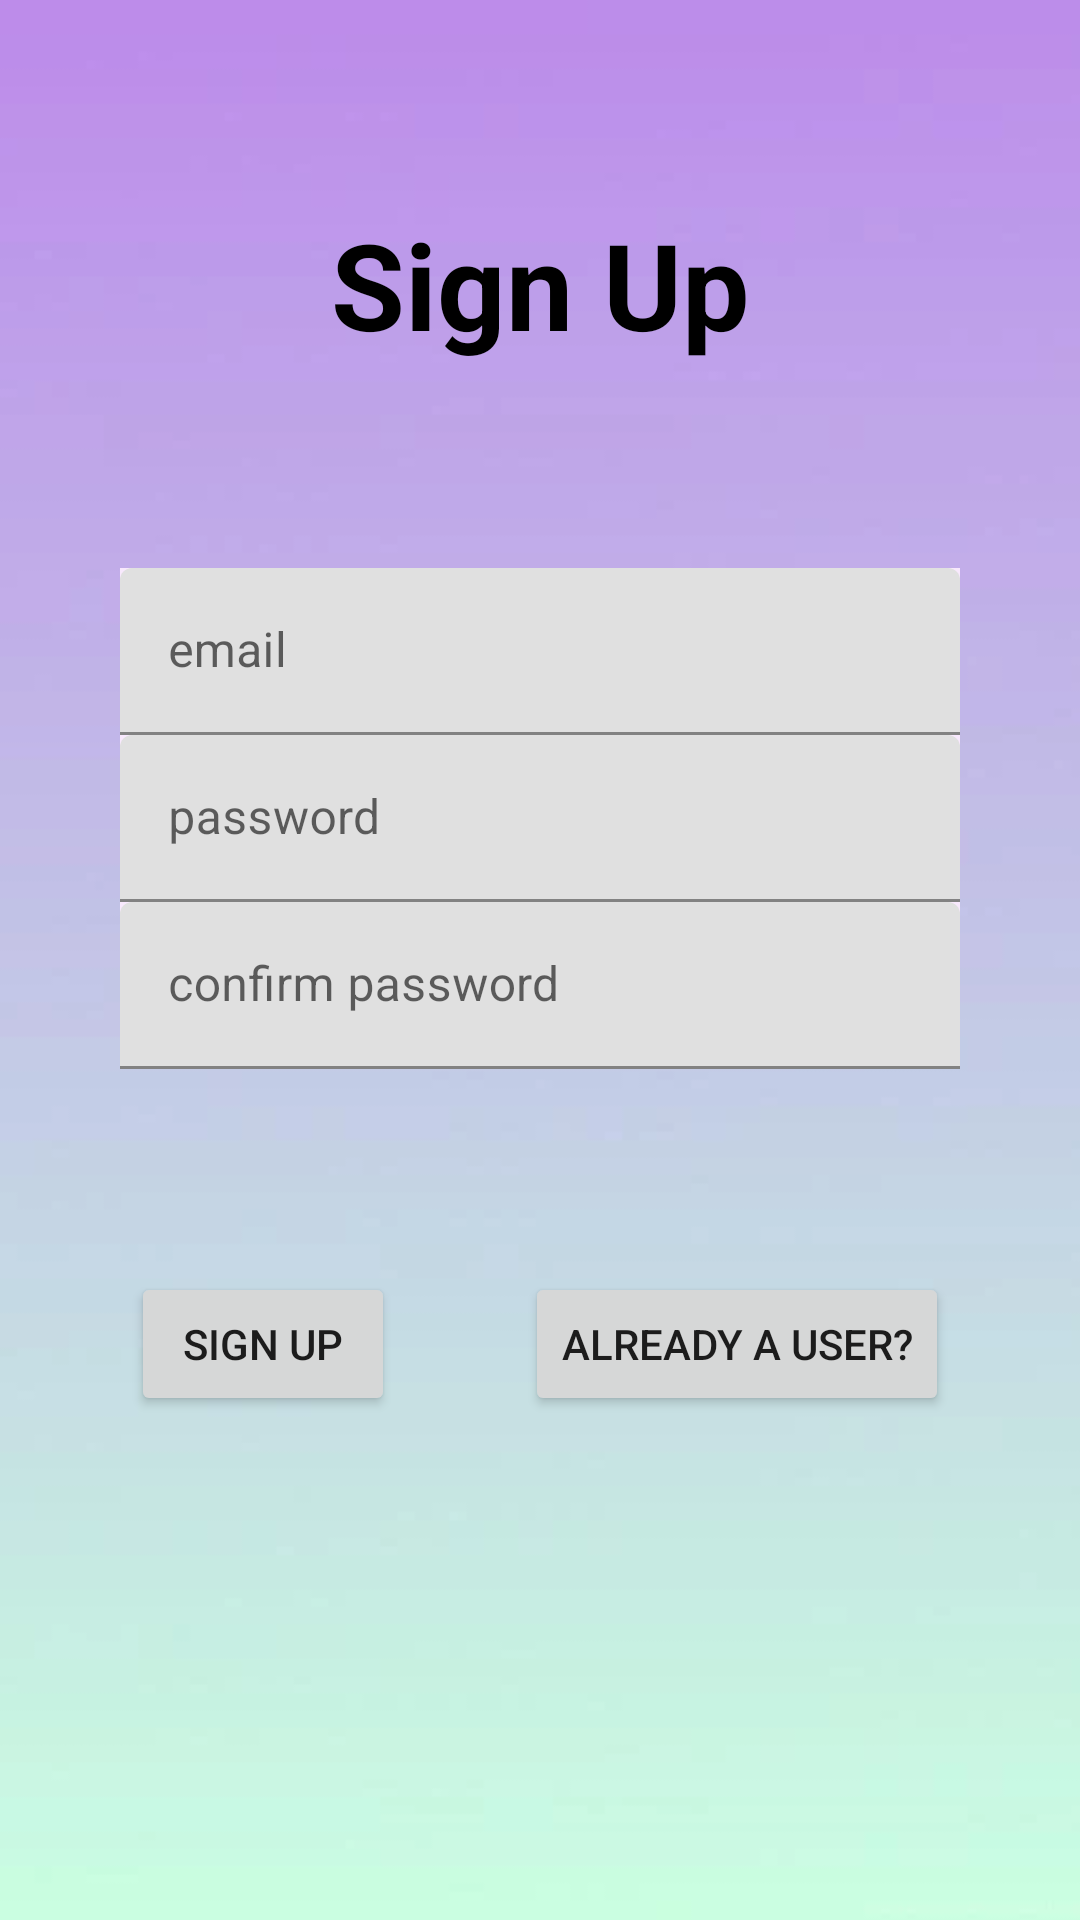

Reconstruct the res/layout file that produces this screen, plus the resources it refers to.
<!-- AndroidManifest.xml: application theme Theme.MoveoHW -->
<!-- res/layout/fragment_register.xml -->
<?xml version="1.0" encoding="utf-8"?>
<androidx.constraintlayout.widget.ConstraintLayout xmlns:android="http://schemas.android.com/apk/res/android"
    xmlns:app="http://schemas.android.com/apk/res-auto"
    xmlns:tools="http://schemas.android.com/tools"
    android:id="@+id/LogIn"
    android:layout_width="match_parent"
    android:layout_height="match_parent"
    android:orientation="vertical"
    android:background="@drawable/background"
    tools:context=".RegisterFragment">

    <androidx.constraintlayout.widget.ConstraintLayout
        android:id="@+id/regeisterlo"
        android:layout_width="0dp"
        android:layout_height="wrap_content"


        android:background="@android:color/transparent"
        android:backgroundTint="@android:color/transparent"
        android:foregroundGravity="center"
        app:layout_constraintBottom_toTopOf="@id/registerusername"
        app:layout_constraintHorizontal_bias="1.0"
        app:layout_constraintLeft_toLeftOf="parent"
        app:layout_constraintRight_toRightOf="parent"
        app:layout_constraintTop_toTopOf="parent">

        <TextView
            android:id="@+id/Registertxt"

            android:layout_width="wrap_content"
            android:layout_height="wrap_content"
            android:text="Sign Up"
            android:textStyle="bold"

            android:textColor="@color/black"
            android:textColorHint="@color/black"
            android:textColorLink="@color/black"
            android:textSize="40sp"
            app:layout_constraintBottom_toBottomOf="parent"
            app:layout_constraintLeft_toLeftOf="parent"
            app:layout_constraintRight_toRightOf="parent"
            app:layout_constraintTop_toTopOf="parent"
            tools:layout_editor_absoluteX="144dp" />

    </androidx.constraintlayout.widget.ConstraintLayout>

    <androidx.constraintlayout.widget.ConstraintLayout
        android:id="@+id/registerusername"
        android:layout_width="0dp"
        android:layout_height="wrap_content"
        app:layout_constraintBottom_toTopOf="@id/registrationbtns"

        app:layout_constraintLeft_toLeftOf="parent"
        app:layout_constraintRight_toRightOf="parent"
        app:layout_constraintTop_toBottomOf="@id/regeisterlo">


        <com.google.android.material.textfield.TextInputLayout
            android:id="@+id/usernameregister"
            android:layout_width="match_parent"
            android:layout_height="wrap_content"

            android:layout_marginLeft="40dp"
            android:layout_marginRight="40dp"
            android:hint="@string/username"
            android:background="#F8E9FD"
            app:layout_constraintBottom_toTopOf="@id/passwordregister"
            app:layout_constraintLeft_toLeftOf="parent"
            app:layout_constraintRight_toRightOf="parent"
            app:layout_constraintTop_toTopOf="parent">

            <com.google.android.material.textfield.TextInputEditText
                android:id="@+id/usernameregisteredit"
                android:layout_width="match_parent"
                android:layout_height="match_parent"
                android:inputType="textWebEmailAddress"/>



        </com.google.android.material.textfield.TextInputLayout>

        <com.google.android.material.textfield.TextInputLayout
            android:id="@+id/passwordregister"
            android:layout_width="match_parent"
            android:layout_height="wrap_content"
            android:layout_marginLeft="40dp"
            android:layout_marginRight="40dp"
            android:hint="@string/password"
            android:background="#F8E9FD"
            app:layout_constraintBottom_toTopOf="@id/passwordrepeatregister"
            app:layout_constraintLeft_toLeftOf="parent"
            app:layout_constraintRight_toRightOf="parent"
            app:layout_constraintTop_toBottomOf="@id/usernameregister">

            <com.google.android.material.textfield.TextInputEditText
                android:id="@+id/passwordregisteredit"
                android:layout_width="match_parent"
                android:layout_height="wrap_content"
                android:inputType="textPassword"/>
        </com.google.android.material.textfield.TextInputLayout>


    <com.google.android.material.textfield.TextInputLayout
        android:id="@+id/passwordrepeatregister"
        android:layout_width="match_parent"
        android:layout_height="wrap_content"
        android:layout_marginLeft="40dp"
        android:layout_marginRight="40dp"
        android:hint="@string/confirmPassword"
        android:background="#F8E9FD"
        app:layout_constraintBottom_toBottomOf="parent"
        app:layout_constraintLeft_toLeftOf="parent"
        app:layout_constraintRight_toRightOf="parent"
        app:layout_constraintTop_toBottomOf="@id/passwordregister">

        <com.google.android.material.textfield.TextInputEditText
            android:id="@+id/confirmationgisteredit"
            android:layout_width="match_parent"
            android:layout_height="wrap_content"
            android:inputType="textPassword"/>
    </com.google.android.material.textfield.TextInputLayout>

    </androidx.constraintlayout.widget.ConstraintLayout>

    <androidx.constraintlayout.widget.ConstraintLayout
        android:id="@+id/registrationbtns"
        android:layout_width="match_parent"
        android:layout_height="wrap_content"
        android:layout_marginBottom="100dp"
        app:layout_constraintBottom_toBottomOf="parent"
        app:layout_constraintLeft_toLeftOf="parent"

        app:layout_constraintRight_toRightOf="parent"
        app:layout_constraintTop_toBottomOf="@id/registerusername">

        <Button
            android:id="@+id/regeisterbtn2"
            android:layout_width="wrap_content"
            android:layout_height="wrap_content"
            android:text="sign up"
            app:layout_constraintBottom_toBottomOf="parent"
            app:layout_constraintEnd_toStartOf="@id/loginbtn2"
            app:layout_constraintStart_toStartOf="parent"
            app:layout_constraintTop_toTopOf="parent" />

        <Button
            android:id="@+id/loginbtn2"
            android:layout_width="wrap_content"
            android:layout_height="wrap_content"
            android:text="already a user?"
            app:layout_constraintBottom_toBottomOf="parent"
            app:layout_constraintEnd_toEndOf="parent"
            app:layout_constraintStart_toEndOf="@id/regeisterbtn2"
            app:layout_constraintTop_toTopOf="parent" />
    </androidx.constraintlayout.widget.ConstraintLayout>

</androidx.constraintlayout.widget.ConstraintLayout>
<!-- resources referenced by this layout -->
<resources>
  <color name="black">#FF000000</color>
  <!-- drawable background: jpeg bitmap (drawable, 2896 bytes) -->
  <string name="confirmPassword">confirm password</string>
  <string name="password">password</string>
  <string name="username">email</string>
  <style name="Theme.MoveoHW" parent="Theme.MaterialComponents.DayNight.NoActionBar">
          
          <item name="colorPrimary">@color/purple_500</item>
          <item name="colorPrimaryVariant">@color/purple_700</item>
          <item name="colorOnPrimary">@color/white</item>
          
          <item name="colorSecondary">@color/teal_200</item>
          <item name="colorSecondaryVariant">@color/teal_700</item>
          <item name="colorOnSecondary">@color/black</item>
          
          <item name="android:statusBarColor" tools:targetApi="l">?attr/colorPrimaryVariant</item>
          
      </style>
  <color name="purple_500">#FF6200EE</color>
  <color name="purple_700">#1d62d1</color>
  <color name="white">#FFFFFFFF</color>
  <color name="teal_200">#5e92e6</color>
  <color name="teal_700">#FF018786</color>
</resources>
